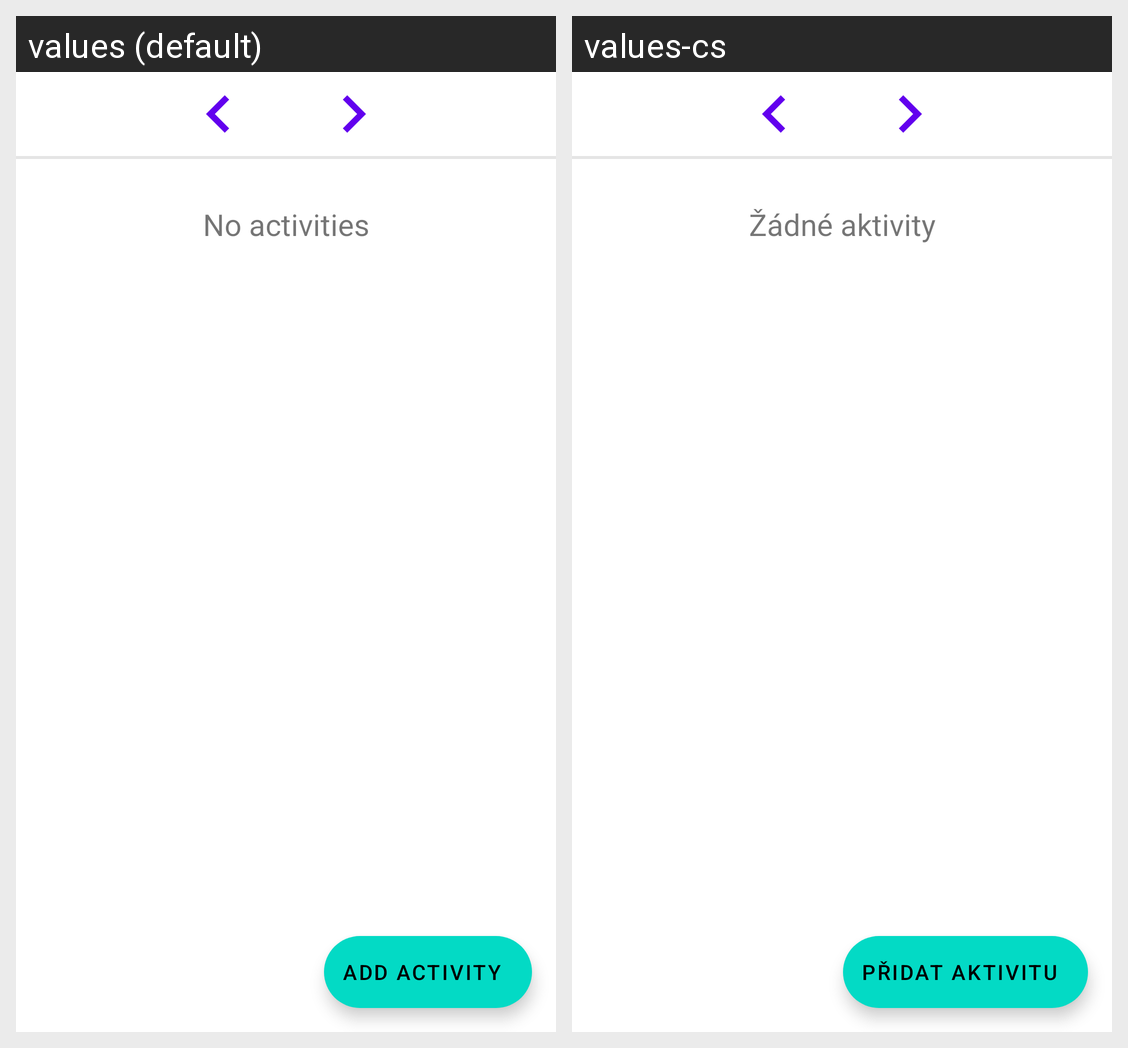

Here is an Android app screen in its default locale and in the app's own translations. Write out the translated-string differences for the strings that appear on this screen.
Android screen res/layout/fragment_calendar.xml rendered under 2 locales, left to right: values (default), values-cs. Device: Nexus 5 (rendered at 1080×1920; each locale shown at half size, 540×960, under a caption strip naming it); theme Theme.Pv239fitnesstracker.
Strings drawn on this screen, with the default value and each locale's value (text and hints the layout hard-codes, and strings that could not be matched under every locale, appear in the picture but are not listed):

no_activities
  values: No activities
  values-cs: Žádné aktivity

add_activity
  values: Add activity
  values-cs: Přidat aktivitu
